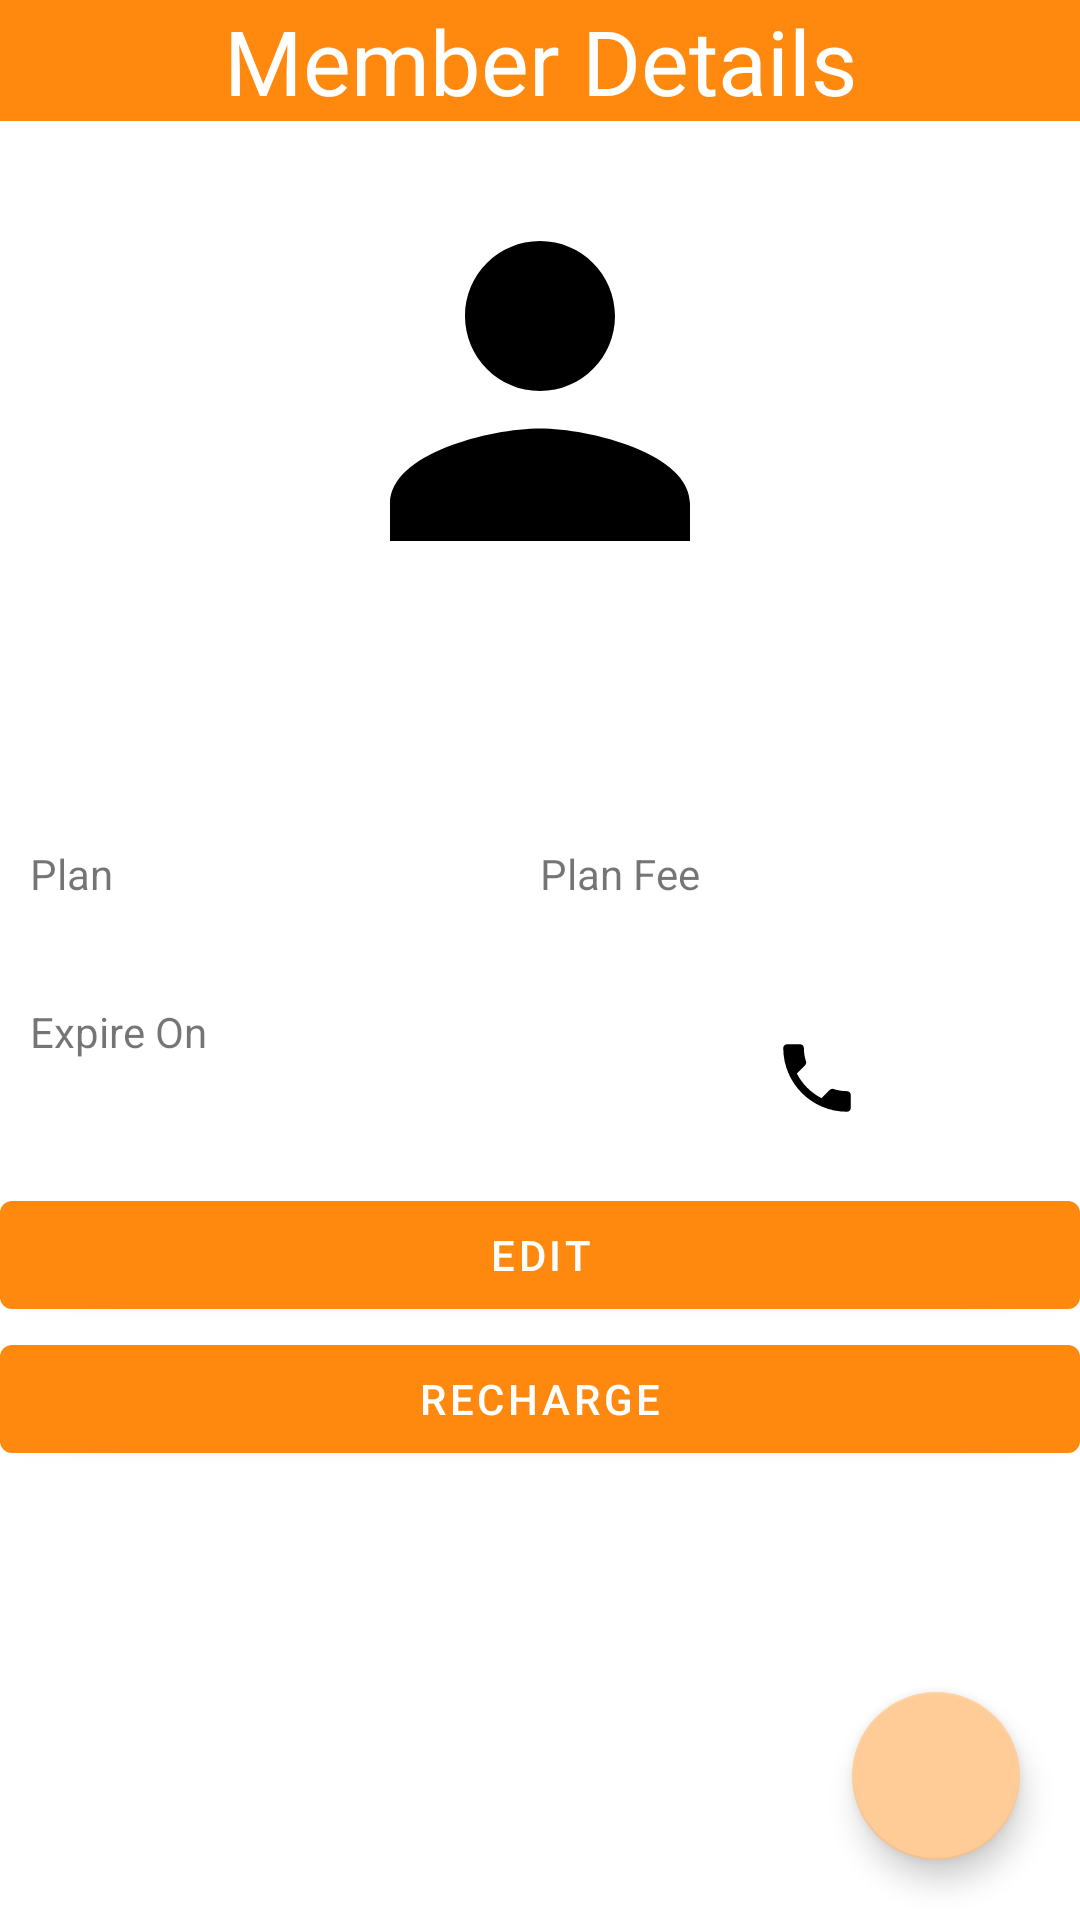

Write the Android layout XML for this screen, with the resource values it uses.
<!-- AndroidManifest.xml: application theme Theme.GYMManagment -->
<!-- res/layout/activity_member_details.xml -->
<?xml version="1.0" encoding="utf-8"?>
<androidx.constraintlayout.widget.ConstraintLayout xmlns:android="http://schemas.android.com/apk/res/android"
    xmlns:app="http://schemas.android.com/apk/res-auto"
    xmlns:tools="http://schemas.android.com/tools"
    android:layout_width="match_parent"
    android:layout_height="match_parent"
    tools:context=".MemberDetails">

    <com.google.android.material.floatingactionbutton.FloatingActionButton
        android:id="@+id/delete_fab"
        android:layout_width="wrap_content"
        android:layout_height="wrap_content"
        android:layout_marginRight="20dp"
        android:layout_marginBottom="20dp"
        android:clickable="true"
        app:backgroundTint="@color/custom_light_orange"
        app:layout_constraintBottom_toBottomOf="@+id/constraintLayout"
        app:layout_constraintEnd_toEndOf="parent"
        app:srcCompat="@drawable/baseline_delete_24" />

    <TextView
        android:id="@+id/applicationName"
        android:layout_width="0dp"
        android:layout_height="wrap_content"
        android:background="@color/custom_orange"
        android:text="@string/member_details"
        android:textAlignment="center"
        android:textColor="@color/white"
        android:textSize="30sp"
        app:layout_constraintEnd_toEndOf="parent"
        app:layout_constraintHorizontal_bias="0.356"
        app:layout_constraintStart_toStartOf="parent"
        app:layout_constraintTop_toTopOf="parent" />
    <ImageButton
        android:id="@+id/backButton"
        android:layout_width="70dp"
        android:layout_height="0dp"
        android:backgroundTint="@color/custom_orange"
        app:layout_constraintBottom_toBottomOf="@+id/applicationName"
        app:layout_constraintStart_toStartOf="parent"
        app:layout_constraintTop_toTopOf="parent"
        app:srcCompat="@drawable/baseline_arrow_back_24" />

    <ImageView
        android:id="@+id/imageView2"
        android:layout_width="150dp"
        android:layout_height="180dp"
        android:onClick="showImage"
        app:layout_constraintEnd_toEndOf="parent"
        app:layout_constraintStart_toStartOf="parent"
        app:layout_constraintTop_toBottomOf="@+id/applicationName"
        app:srcCompat="@drawable/person30" />

    <androidx.constraintlayout.widget.ConstraintLayout
        android:id="@+id/constraintLayout"
        android:layout_width="0dp"
        android:layout_height="0dp"
        app:layout_constraintBottom_toBottomOf="parent"
        app:layout_constraintEnd_toEndOf="parent"
        app:layout_constraintStart_toStartOf="parent"
        app:layout_constraintTop_toBottomOf="@+id/imageView2">

        <LinearLayout
            android:layout_width="match_parent"
            android:layout_height="match_parent"
            android:orientation="vertical"
            app:layout_constraintBottom_toBottomOf="parent"
            app:layout_constraintEnd_toEndOf="parent"
            app:layout_constraintHorizontal_bias="0.5"
            app:layout_constraintStart_toStartOf="parent"
            app:layout_constraintTop_toTopOf="parent"
            app:layout_constraintVertical_bias="0.5">

            <LinearLayout
                android:layout_width="match_parent"
                android:layout_height="wrap_content"
                android:layout_marginLeft="10dp"
                android:layout_marginRight="10dp"
                android:layout_marginBottom="10dp"
                android:orientation="vertical">

                <LinearLayout
                    android:layout_width="match_parent"
                    android:layout_height="wrap_content"
                    android:orientation="horizontal">

                    <LinearLayout
                        android:layout_width="match_parent"
                        android:layout_height="match_parent"
                        android:layout_weight="1"
                        android:orientation="vertical">

                        <TextView
                            android:id="@+id/member_name"
                            android:layout_width="match_parent"
                            android:layout_height="wrap_content"
                            android:layout_marginTop="@dimen/card_textview_top_margin"
                            android:textColor="?attr/colorOnSecondary"
                            android:textSize="@dimen/member_text_size" />

                        <TextView
                            android:id="@+id/member_phone"
                            android:layout_width="match_parent"
                            android:layout_height="wrap_content"
                            android:layout_marginTop="@dimen/card_textview_top_margin"
                            android:textColor="?attr/colorOnSecondary"
                            android:textSize="@dimen/member_text_size" />
                    </LinearLayout>

                    <LinearLayout
                        android:layout_width="match_parent"
                        android:layout_height="match_parent"
                        android:layout_weight="1"
                        android:orientation="vertical">

                        <TextView
                            android:id="@+id/member_address"
                            android:layout_width="match_parent"
                            android:layout_height="wrap_content"
                            android:layout_marginTop="@dimen/card_textview_top_margin"
                            android:textColor="?attr/colorOnSecondary"
                            android:textSize="@dimen/card_textview" />

                    </LinearLayout>

                </LinearLayout>

                <LinearLayout
                    android:layout_width="match_parent"
                    android:layout_height="wrap_content"
                    android:layout_marginTop="@dimen/card_textview_top_margin"
                    android:orientation="horizontal">

                    <LinearLayout
                        android:layout_width="match_parent"
                        android:layout_height="match_parent"
                        android:layout_weight="1"
                        android:orientation="vertical">

                        <TextView
                            android:id="@+id/textView2"
                            android:layout_width="match_parent"
                            android:layout_height="wrap_content"
                            android:layout_weight="1"
                            android:text="@string/plan"
                            android:textSize="14sp" />

                        <TextView
                            android:id="@+id/member_plan"
                            android:layout_width="match_parent"
                            android:layout_height="wrap_content"
                            android:layout_marginTop="@dimen/card_textview_top_margin"
                            android:layout_weight="1"
                            android:textColor="?attr/colorOnSecondary"
                            android:textSize="@dimen/member_text_size" />
                    </LinearLayout>

                    <LinearLayout
                        android:layout_width="match_parent"
                        android:layout_height="match_parent"
                        android:layout_weight="1"
                        android:orientation="vertical">

                        <TextView
                            android:id="@+id/member_plan_fee_text_view"
                            android:layout_width="match_parent"
                            android:layout_height="wrap_content"
                            android:text="@string/plan_fee" />

                        <TextView
                            android:id="@+id/member_due_payment"
                            android:layout_width="match_parent"
                            android:layout_height="wrap_content"
                            android:layout_marginTop="@dimen/card_textview_top_margin"
                            android:layout_weight="1"
                            android:textColor="?attr/colorOnSecondary"
                            android:textSize="@dimen/member_text_size" />
                    </LinearLayout>

                </LinearLayout>

                <LinearLayout
                    android:layout_width="match_parent"
                    android:layout_height="match_parent"
                    android:layout_weight="1"
                    android:orientation="horizontal">

                    <LinearLayout
                        android:layout_width="wrap_content"
                        android:layout_height="wrap_content"
                        android:layout_marginTop="@dimen/card_textview_top_margin"
                        android:layout_weight="1"
                        android:orientation="vertical">

                        <TextView
                            android:id="@+id/textView5"
                            android:layout_width="match_parent"
                            android:layout_height="match_parent"
                            android:layout_weight="1"
                            android:text="@string/expire_date" />

                        <TextView
                            android:id="@+id/plan_expiry_date"
                            android:layout_width="match_parent"
                            android:layout_height="wrap_content"
                            android:layout_marginTop="@dimen/card_textview_top_margin"
                            android:layout_weight="1"
                            android:textColor="?attr/colorOnSecondary"
                            android:textSize="@dimen/member_text_size" />
                    </LinearLayout>

                    <ImageButton
                        android:id="@+id/phone_call"
                        android:layout_width="wrap_content"
                        android:layout_height="50dp"
                        android:layout_marginTop="@dimen/card_textview_top_margin"
                        android:layout_weight="1"
                        android:background="?attr/colorOnPrimary"
                        android:src="@drawable/baseline_phone_24" />
                </LinearLayout>
            </LinearLayout>

            <Button
                android:id="@+id/editButton"
                android:layout_width="match_parent"
                android:layout_height="wrap_content"
                android:text="@string/edit_key" />

            <Button
                android:id="@+id/rechargeButton1"
                android:layout_width="match_parent"
                android:layout_height="wrap_content"
                android:text="@string/recharge" />

        </LinearLayout>

    </androidx.constraintlayout.widget.ConstraintLayout>

</androidx.constraintlayout.widget.ConstraintLayout>
<!-- resources referenced by this layout -->
<resources>
  <color name="custom_light_orange">#FFCC98</color>
  <color name="custom_orange">#FF880E</color>
  <color name="white">#FFFFFFFF</color>
  <dimen name="card_textview">15sp</dimen>
  <dimen name="card_textview_top_margin">6dp</dimen>
  <dimen name="member_text_size">16sp</dimen>
  <!-- drawable baseline_phone_24 (drawable) -->
  <vector android:height="30dp" android:tint="?attr/colorOnSecondary"
      android:viewportHeight="24" android:viewportWidth="24"
      android:width="30dp" xmlns:android="http://schemas.android.com/apk/res/android">
      <path android:fillColor="@android:color/white" android:pathData="M6.62,10.79c1.44,2.83 3.76,5.14 6.59,6.59l2.2,-2.2c0.27,-0.27 0.67,-0.36 1.02,-0.24 1.12,0.37 2.33,0.57 3.57,0.57 0.55,0 1,0.45 1,1V20c0,0.55 -0.45,1 -1,1 -9.39,0 -17,-7.61 -17,-17 0,-0.55 0.45,-1 1,-1h3.5c0.55,0 1,0.45 1,1 0,1.25 0.2,2.45 0.57,3.57 0.11,0.35 0.03,0.74 -0.25,1.02l-2.2,2.2z"/>
  </vector>
  <!-- drawable person30 (drawable) -->
  <vector android:height="24dp" android:tint="?attr/colorOnSecondary"
      android:viewportHeight="24" android:viewportWidth="24"
      android:width="24dp" xmlns:android="http://schemas.android.com/apk/res/android">
      <path android:fillColor="@android:color/white" android:pathData="M12,12c2.21,0 4,-1.79 4,-4s-1.79,-4 -4,-4 -4,1.79 -4,4 1.79,4 4,4zM12,14c-2.67,0 -8,1.34 -8,4v2h16v-2c0,-2.66 -5.33,-4 -8,-4z"/>
  </vector>
  <string name="edit_key">Edit</string>
  <string name="expire_date">Expire On</string>
  <string name="member_details">Member Details</string>
  <string name="plan">Plan</string>
  <string name="plan_fee">Plan Fee</string>
  <string name="recharge">Recharge</string>
  <style name="Theme.GYMManagment" parent="Theme.MaterialComponents.DayNight.DarkActionBar">
          
          <item name="colorPrimary">@color/custom_orange</item>
          <item name="colorPrimaryVariant">@color/custom_orange</item>
          <item name="colorOnPrimary">#FFFF</item>
          
          <item name="colorSecondary">@color/teal_200</item>
          <item name="colorSecondaryVariant">@color/teal_700</item>
          <item name="colorOnSecondary">@color/black</item>
          <item name="android:actionMenuTextColor">@color/black</item>
          
          <item name="android:statusBarColor">?attr/colorPrimaryVariant</item>
          
      </style>
  <color name="teal_200">#FF03DAC5</color>
  <color name="teal_700">#FF018786</color>
  <color name="black">#FF000000</color>
</resources>
